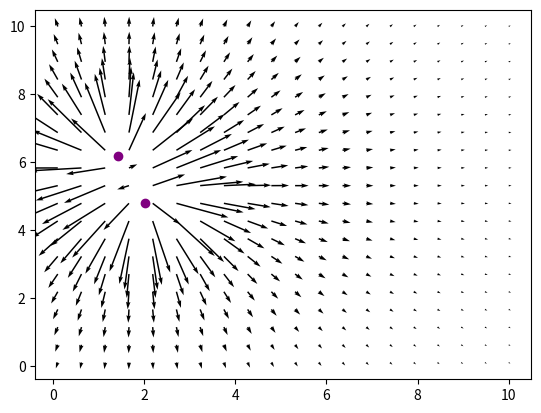

Here is the Python script that generated this plot:
import matplotlib.pyplot as plt
import numpy as np

def generador(q):
    X=np.linspace(.1,10,20)
    Y=np.linspace(.1,10,20)
    X,Y=np.meshgrid(X,Y)
    x0=10*np.random.rand()
    y0=10*np.random.rand()
    rx=X-x0
    ry=Y-y0  
    Ex=(1*10**(-6))*(1*10**9)*rx/np.sqrt(rx**2+ry**2+1)**3
    Ey=(1*10**(-6))*(1*10**9)*ry/np.sqrt(rx**2+ry**2+1)**3
    return Ex,Ey,x0,y0

X=np.linspace(.1,10,20)
Y=np.linspace(.1,10,20)
X,Y=np.meshgrid(X,Y)
E_x_t=0
E_y_t=0
for i in range(2):
    q=np.random.rand()-.5
    E_x,E_y,x_0,y_0=generador(q)
    E_x_t=E_x_t+E_x
    E_y_t=E_y_t+E_y
    plt.scatter(x_0,y_0,color="purple")

plt.quiver(X,Y,E_x_t,E_y_t)
plt.show()